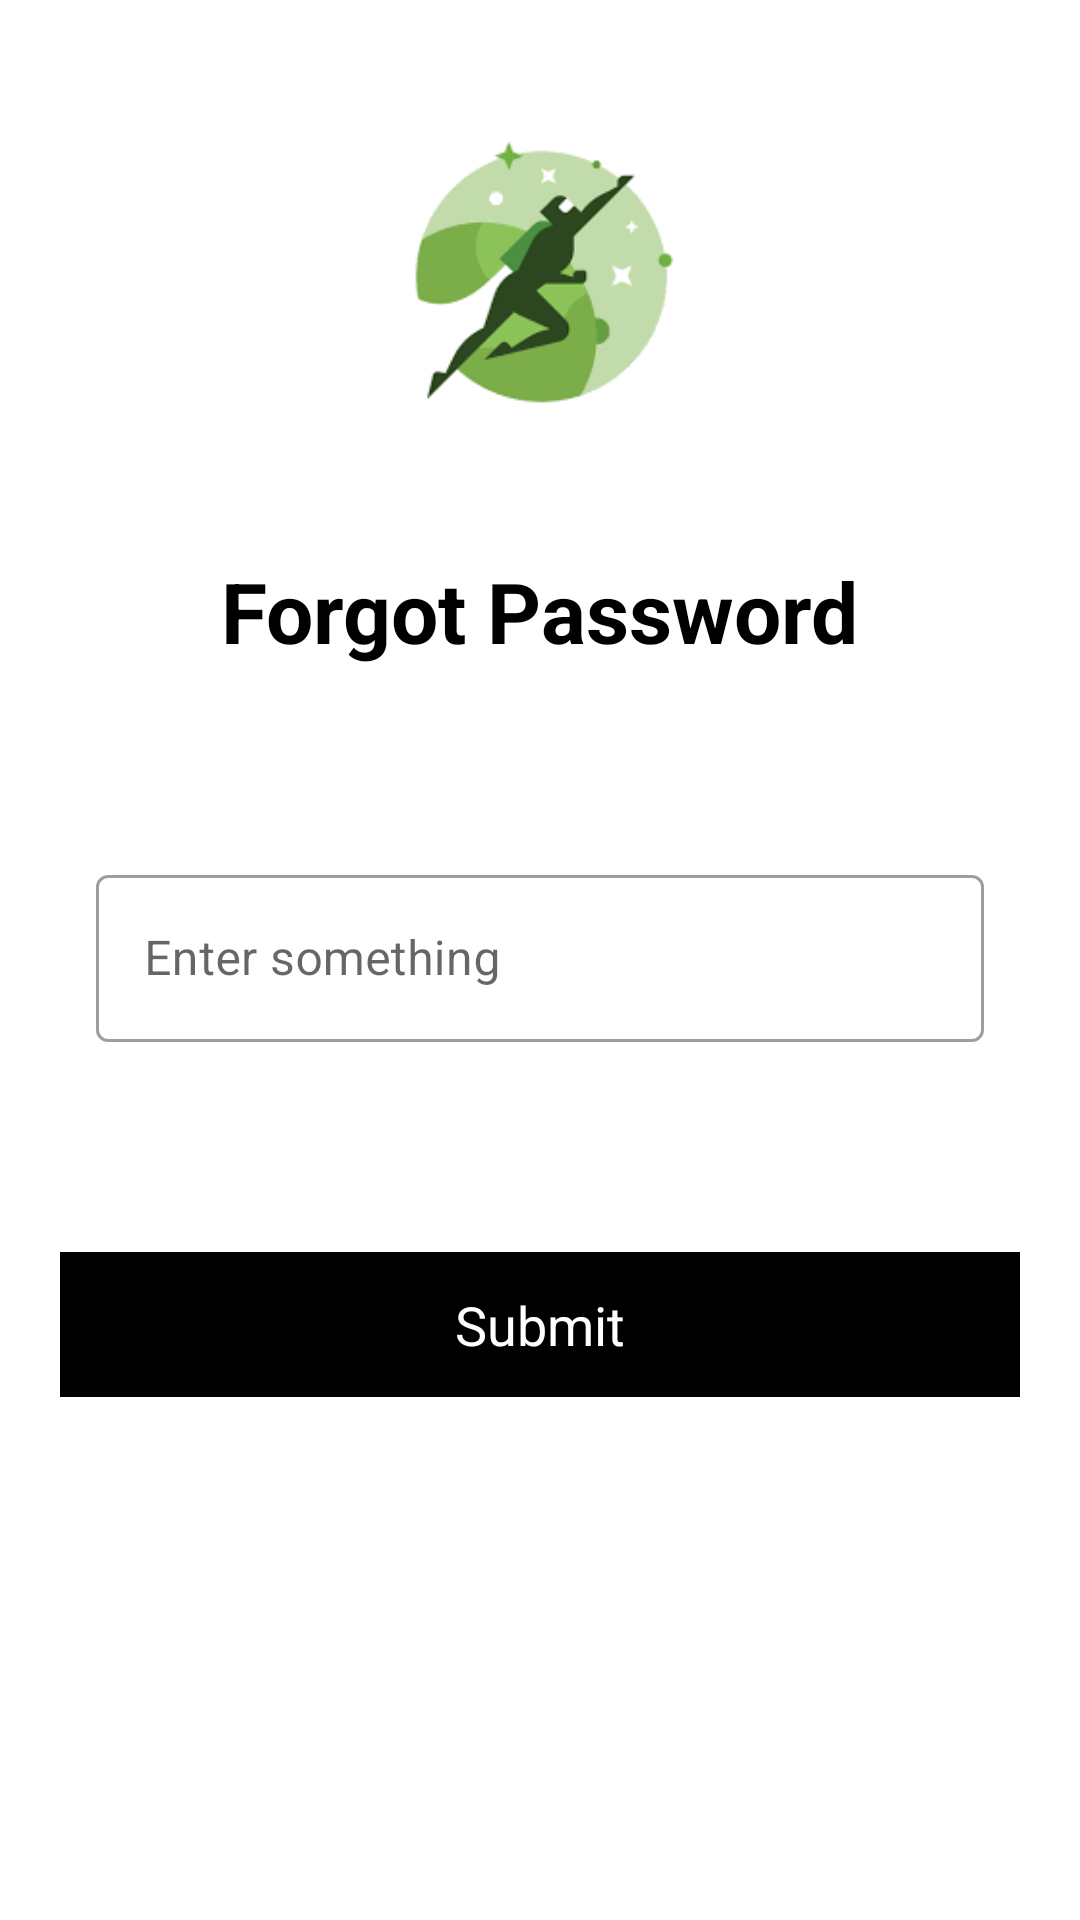

Reconstruct the res/layout file that produces this screen, plus the resources it refers to.
<!-- AndroidManifest.xml: application theme Theme.JetSample -->
<!-- res/layout/fragment_forgot.xml -->
<?xml version="1.0" encoding="utf-8"?>
<androidx.constraintlayout.widget.ConstraintLayout xmlns:android="http://schemas.android.com/apk/res/android"
    xmlns:app="http://schemas.android.com/apk/res-auto"
    xmlns:tools="http://schemas.android.com/tools"
    android:layout_width="match_parent"
    android:layout_height="match_parent"
    android:background="@color/white"
    >


    <TextView
        android:id="@+id/btn_google_sigin"
        android:layout_width="wrap_content"
        android:layout_height="wrap_content"
        android:background="@android:color/holo_blue_dark"
        android:padding="10dp"
        android:text="Google Sigin"
        android:textColor="@color/white"
        android:visibility="gone"
        app:layout_constraintBottom_toBottomOf="parent"
        app:layout_constraintEnd_toEndOf="parent"
        app:layout_constraintStart_toStartOf="parent"
        app:layout_constraintTop_toTopOf="parent" />

    <ImageView
        android:id="@+id/iv_applogo"
        android:layout_width="145dp"
        android:layout_height="145dp"
        android:layout_marginTop="20dp"
        android:scaleType="fitXY"
        android:src="@drawable/jetpack_logo"
        app:layout_constraintEnd_toEndOf="parent"
        app:layout_constraintStart_toStartOf="parent"
        app:layout_constraintTop_toTopOf="parent" />

    <TextView
        android:id="@+id/tv_title"
        android:layout_width="wrap_content"
        android:layout_height="wrap_content"
        android:layout_marginTop="20dp"
        android:text="Forgot Password"
        android:textColor="@color/black"
        android:textSize="28sp"
        android:textStyle="bold"
        app:layout_constraintEnd_toEndOf="parent"
        app:layout_constraintStart_toStartOf="parent"
        app:layout_constraintTop_toBottomOf="@+id/iv_applogo" />

    

    <com.google.android.material.textfield.TextInputLayout
        android:id="@+id/filledTextField"
        style="@style/Widget.MaterialComponents.TextInputLayout.OutlinedBox"


        android:layout_width="0dp"
        android:layout_height="wrap_content"
        android:layout_marginHorizontal="20dp"
        android:layout_marginStart="32dp"
        android:layout_marginTop="64dp"
        android:layout_marginEnd="32dp"
        app:layout_constraintEnd_toEndOf="parent"
        app:layout_constraintStart_toStartOf="parent"
        app:layout_constraintTop_toBottomOf="@+id/tv_title"
        android:hint="Enter something">

        
        <com.google.android.material.textfield.TextInputEditText
            android:id="@+id/editTextEmail"
            android:layout_width="match_parent"
            android:layout_height="wrap_content" />

    </com.google.android.material.textfield.TextInputLayout>

    <TextView
        android:id="@+id/tv_submit"
        android:layout_width="match_parent"
        android:layout_height="wrap_content"
        android:layout_marginHorizontal="20dp"
        android:layout_marginTop="70dp"
        android:background="@color/black"
        android:gravity="center"
        android:padding="12dp"
        android:text="@string/submit"
        android:textColor="@color/white"
        android:textSize="18sp"
        app:layout_constraintEnd_toEndOf="parent"
        app:layout_constraintStart_toStartOf="parent"
        app:layout_constraintTop_toBottomOf="@id/filledTextField" />



</androidx.constraintlayout.widget.ConstraintLayout>
<!-- resources referenced by this layout -->
<resources>
  <!-- drawable jetpack_logo: png bitmap (drawable, 3388 bytes) -->
  <string name="submit">Submit</string>
  <style name="Theme.JetSample" parent="Theme.MaterialComponents.Light.NoActionBar">
          <item name="android:statusBarColor">@color/black</item>
          <item name="android:navigationBarColor">@android:color/transparent</item>
          <item name="android:windowBackground">@drawable/splash_image</item>
      </style>
  <!-- drawable splash_image (drawable) -->
  <?xml version="1.0" encoding="utf-8"?>
  <layer-list xmlns:android="http://schemas.android.com/apk/res/android">
      <item android:drawable="@color/white"/>
      <item android:drawable="@drawable/ic_launch_round" android:gravity="center" />
  
  </layer-list>
  <!-- drawable ic_launch_round: png bitmap (drawable, 28336 bytes) -->
  <!-- not gathered from this repository: default colours our renderer supplied (Android Studio template values) -->
  <color name="black">#FF000000</color>
  <color name="white">#FFFFFFFF</color>
</resources>
